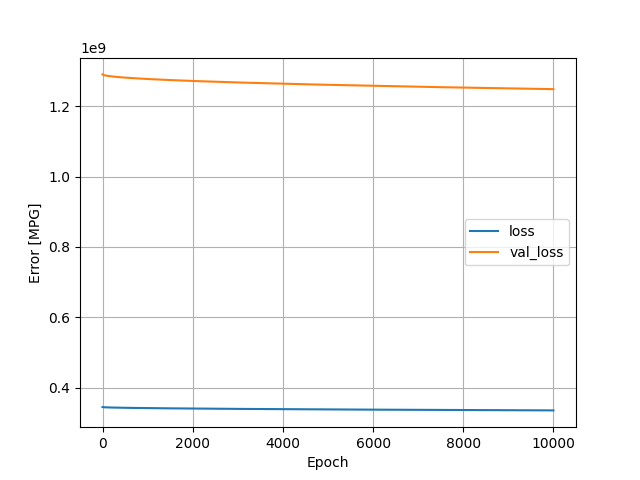

Values plotted in this chart, from the file beside it:
, loss, val_loss, epoch
0, 344474848, 1290629120, 0
1, 344420512, 1290455296, 1
2, 344385952, 1290322560, 2
3, 344358112, 1290210560, 3
4, 344333984, 1290110976, 4
5, 344312384, 1290020224, 5
6, 344292672, 1289936640, 6
7, 344274464, 1289858432, 7
8, 344257344, 1289784960, 8
9, 344241312, 1289715712, 9
10, 344226048, 1289649792, 10
11, 344211488, 1289586688, 11
12, 344197632, 1289526528, 12
13, 344184256, 1289468672, 13
14, 344171424, 1289412608, 14
15, 344159008, 1289358464, 15
16, 344146944, 1289306112, 16
17, 344135264, 1289255040, 17
18, 344124032, 1289205632, 18
19, 344112928, 1289157504, 19
20, 344102208, 1289110400, 20
21, 344091648, 1289064192, 21
22, 344081408, 1289019264, 22
23, 344071392, 1288975104, 23
24, 344061504, 1288931968, 24
25, 344051936, 1288889728, 25
26, 344042464, 1288848256, 26
27, 344033248, 1288807552, 27
28, 344024096, 1288767616, 28
29, 344015168, 1288728320, 29
30, 344006400, 1288689536, 30
31, 343997792, 1288651520, 31
32, 343989312, 1288613888, 32
33, 343980864, 1288577152, 33
34, 343972640, 1288541056, 34
35, 343964512, 1288505344, 35
36, 343956576, 1288470272, 36
37, 343948640, 1288435584, 37
38, 343940864, 1288401536, 38
39, 343933152, 1288367488, 39
40, 343925536, 1288334208, 40
41, 343918048, 1288300928, 41
42, 343910656, 1288268544, 42
43, 343903328, 1288236160, 43
44, 343896128, 1288204288, 44
45, 343888928, 1288172672, 45
46, 343881824, 1288141568, 46
47, 343874880, 1288110720, 47
48, 343867904, 1288080000, 48
49, 343861088, 1288049664, 49
50, 343854240, 1288019712, 50
51, 343847520, 1287990016, 51
52, 343840832, 1287960576, 52
53, 343834272, 1287931264, 53
54, 343827712, 1287902208, 54
55, 343821184, 1287873664, 55
56, 343814784, 1287844992, 56
57, 343808384, 1287816960, 57
58, 343802048, 1287789184, 58
59, 343795808, 1287761280, 59
... 9,940 more rows
